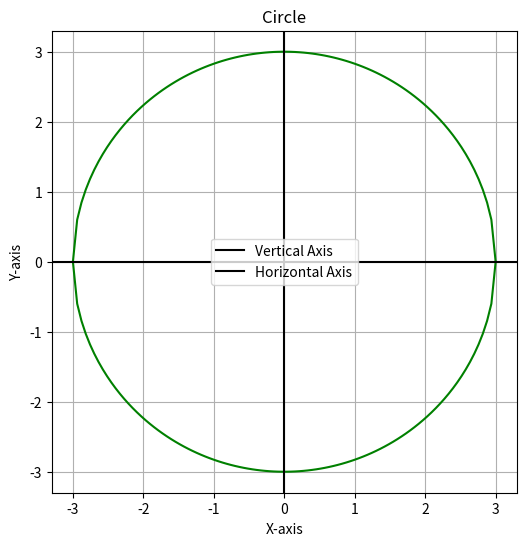

Source code (Python):
import numpy as np
import matplotlib.pyplot as plt

var = 3

x = np.linspace(-var, var, 100)

y_pos = np.sqrt(var**2 - x**2)
y_neg = -np.sqrt(var**2 - x**2)

plt.figure(figsize=(6, 6))
plt.plot(x, y_pos, color='green')
plt.plot(x, y_neg, color='green')

plt.axvline(x=0, color='black', label='Vertical Axis')  # Add label
plt.axhline(y=0, color='black', label='Horizontal Axis')  # Add label

plt.title('Circle')
plt.xlabel('X-axis')
plt.ylabel('Y-axis')

plt.legend()
plt.grid(True)
plt.show()
